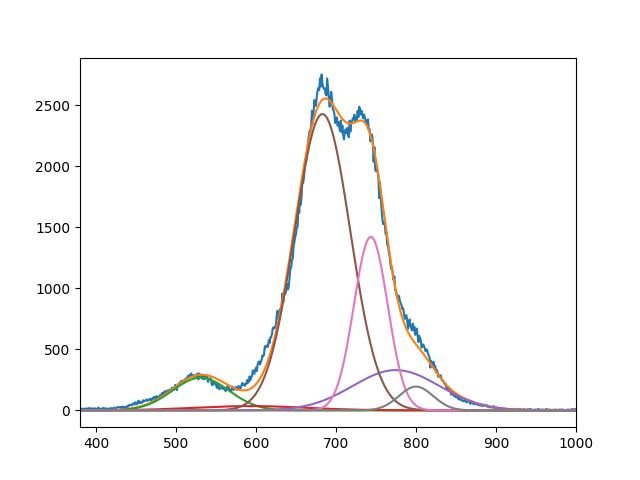

The file beside this chart, header and first rows:
2.674270407784041481e+02, 3.530036938274935210e+01, 2.426128852249441479e+03, 3.299535239059240439e+02, 1.420935094264477129e+03, 1.946681079142333886e+02
5.308500325557699853e+02, 5.928328483200129995e+02, 6.831100392732780620e+02, 7.749999999999998863e+02, 7.435132801502392113e+02, 8.000599923719006483e+02
4.999999999999999289e+01, 9.998515920794619660e+01, 4.910565125500654915e+01, 7.664491341193807727e+01, 2.991587632167286870e+01, 3.025812164828034057e+01
